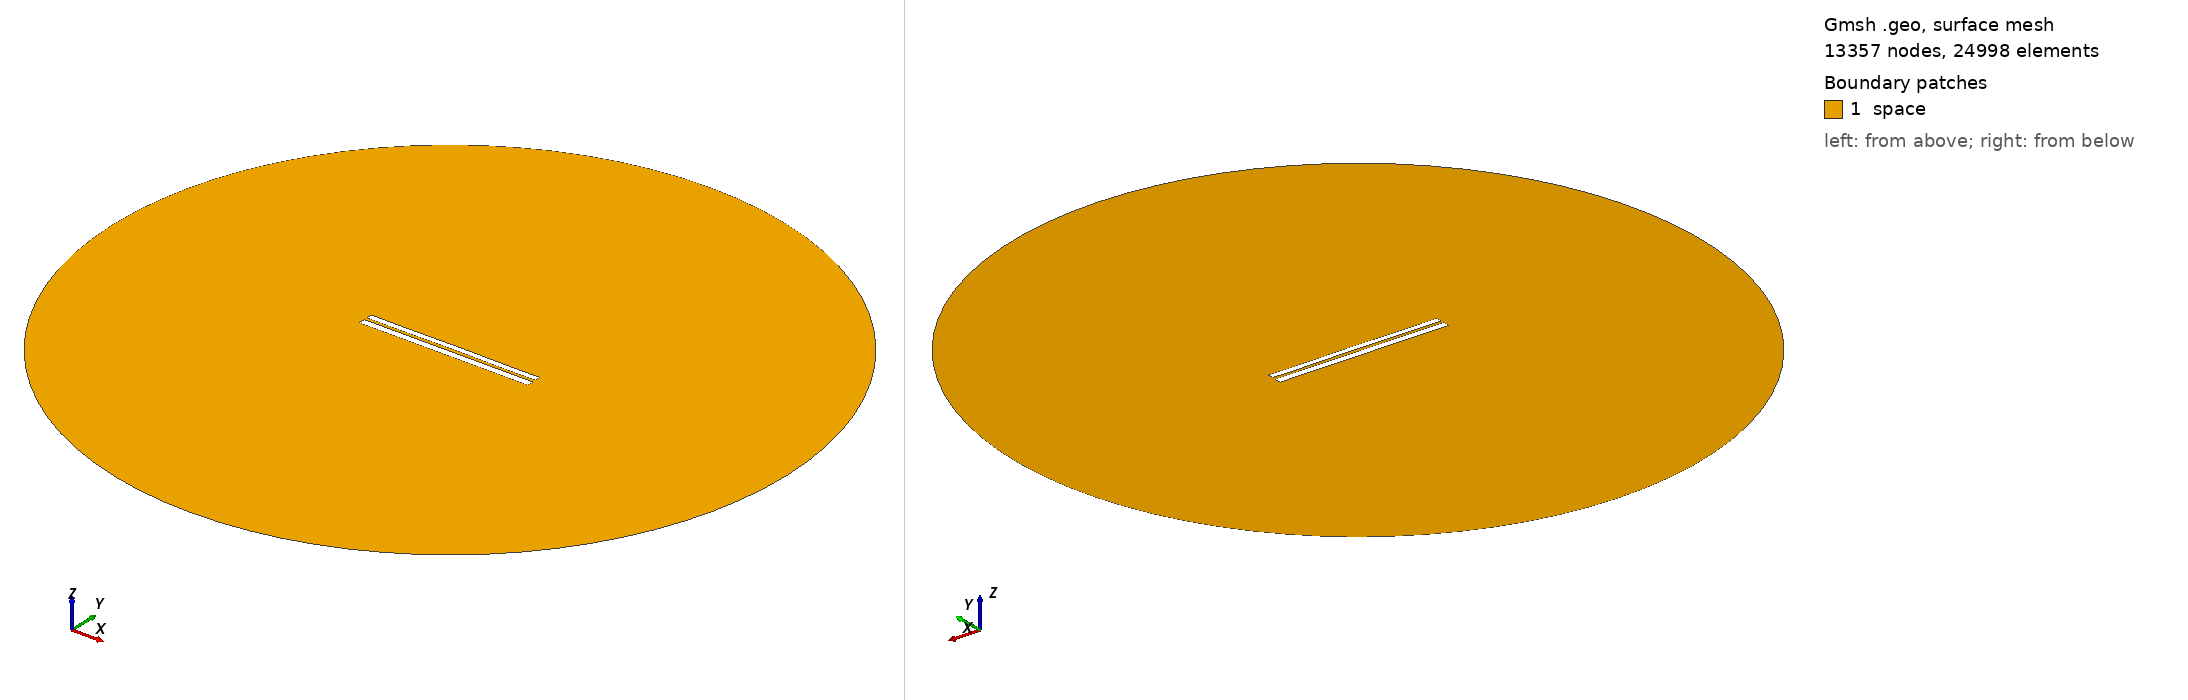

Gmsh geometry script, surface-meshed: 13357 nodes, 24998 surface elements. Boundary patches (legend numbers): 1 space. Left view from above one corner, right view from below the opposite corner. Legend entries are the model's physical surfaces. The drawing asked Gmsh for element sizes between 1% and 20% of the model's largest extent; the script's own settings can give other sizes.

=== 6587.geo (drawn) ===
//---------------------------------------
// Geometry kernel
//---------------------------------------

SetFactory("OpenCASCADE");



//---------------------------------------
// Parameters of the geometry
//---------------------------------------

// Overetch of the upper plate
overetch = 0.25;

// Distance between the plates
distance = 1.5;

// Discretization over the x axis (for the deformation)
nx = 50; 

// Length of the plate
L = 100 - overetch; 

// Number of modes
n = 4; 

// 1st mode coefficient
coeff(1) = 0.0;
beta(1) = 0.596864 * 3.1415926535 / L;

// 2nd mode coefficient
coeff(2) = 0.07499999999999998;
beta(2) = 1.49418 * 3.1415926535 / L;

// 3rd mode coefficient
coeff(3) = 0.0;
beta(3) = 2.50025 * 3.1415926535 / L;

// 4th mode coefficient
coeff(4) = -0.075;
beta(4) = 3.49999 * 3.1415926535 / L;



//---------------------------------------
// Upper plate (deformed rectangle)
//---------------------------------------

// Coordiantes of the upper plate
xmin = -50;
xmax = 50 - overetch;

// Height of the upper plate
yheight = 4 - 2 * overetch;

// Indexes of the points
UpperID[] = {};
LowerID[] = {};
LeftID[] = {};
RightID[] = {};

// Point index
p = 1;

// Horizontal edges
For i In {1:nx}
    x = xmin + (i-1)*(xmax - xmin)/(nx-1);

    y_bottom = distance / 2 + overetch;
    For j In {1:n}
        C = (Cosh(beta(j)*L) + Cos(beta(j)*L)) / (Sinh(beta(j)*L) + Sin(beta(j)*L));
        y_bottom  = y_bottom + coeff(j) * (Cosh(beta(j)*(x+50)) - Cos(beta(j)*(x+50)) - C * (Sinh(beta(j)*(x+50)) - Sin(beta(j)*(x+50))));
    EndFor

    y_top = y_bottom + yheight;

    Point(p) = {x, y_top, 0, 1.0};
    UpperID[i] = p;
    p = p + 1;

    Point(p) = {x, y_bottom, 0, 1.0};
    LowerID[i] = p;
    p = p + 1;
EndFor

// Create point lists
UpperPts[] = {}; LowerPts[] = {};
For i In {1:nx}
  UpperPts[] += {UpperID[i]};
  LowerPts[] += {LowerID[i]};
EndFor

// Build splines
Spline(1) = {UpperPts[]};
Spline(2) = {LowerPts[]};
Line(3) = {LowerPts[nx-1], UpperPts[nx-1]};
Line(4) = {LowerPts[0], UpperPts[0]};

// Build the plane surface
Curve Loop(1) = {2, 3, -1, -4};
Plane Surface(1) = {1};



//---------------------------------------
// Lower plate (rectangle)
//---------------------------------------

// Vertices
Point(1001) = {-50, -1, 0, 1.0};
Point(1002) = { 50, -1, 0, 1.0};
Point(1003) = { 50,  -5, 0, 1.0};
Point(1004) = {-50,  -5, 0, 1.0};

// Edges
Line(5) = {1001, 1002};
Line(6) = {1002, 1003};
Line(7) = {1003, 1004};
Line(8) = {1004, 1001};

// Plane surface
Line Loop(2) = {5, 6, 7, 8};
Plane Surface(2) = {2}; 



//---------------------------------------
// Outer (fictious) boundary
//---------------------------------------

// Points
Point(1005) = {0, 0, 0};       // Center
Point(1006) = {200, 0, 0};     // Start point
Point(1007) = {0, 200, 0};     // 90 degrees
Point(1008) = {-200, 0, 0};    // 180 degrees
Point(1009) = {0, -200, 0};    // 270 degrees

// Circle arcs (each needs start, center, end)
Circle(9) = {1006, 1005, 1007};
Circle(10) = {1007, 1005, 1008};
Circle(11) = {1008, 1005, 1009};
Circle(12) = {1009, 1005, 1006};

// Plane surface for the entire domain
Curve Loop(3) = {9, 10, 11, 12};
Surface(3) = {3};

// Subtract the plates from the whole domain to obtain the actual domain where we want to solve the equations
BooleanDifference{ Surface{3}; Delete; }{ Surface{1}; Surface{2}; Delete; }




//---------------------------------------
// Transfinite Lines/Curves
//---------------------------------------

// Set the number of points on the boundaries
r = 7;

// Plates
Transfinite Curve {1, 2} = 50*r Using Progression 1;
Transfinite Curve {3, 4} = 2*r Using Progression 1;
Transfinite Line {5, 7} = 50*r Using Progression 1;
Transfinite Line {6, 8} = 2*r Using Progression 1;

// Outer boundary
Transfinite Line {9, 10, 11, 12} = 20 Using Progression 1;



//---------------------------------------
// Physical groups
//---------------------------------------                

// Physical curves (boundaries)
Physical Line("force_segment", 10) = {2};
Physical Line("upper_plate", 11) = {1, 3, 4};
Physical Line("lower_plate", 12) = {5, 6, 7, 8};
Physical Line("boundary", 20) = {9, 10, 11, 12};

// Physical Surfaces
Physical Surface("space", 30) = {3};



//---------------------------------------
// 6. Generate the Mesh
//---------------------------------------

// 2D mesh generation
Mesh 2;
